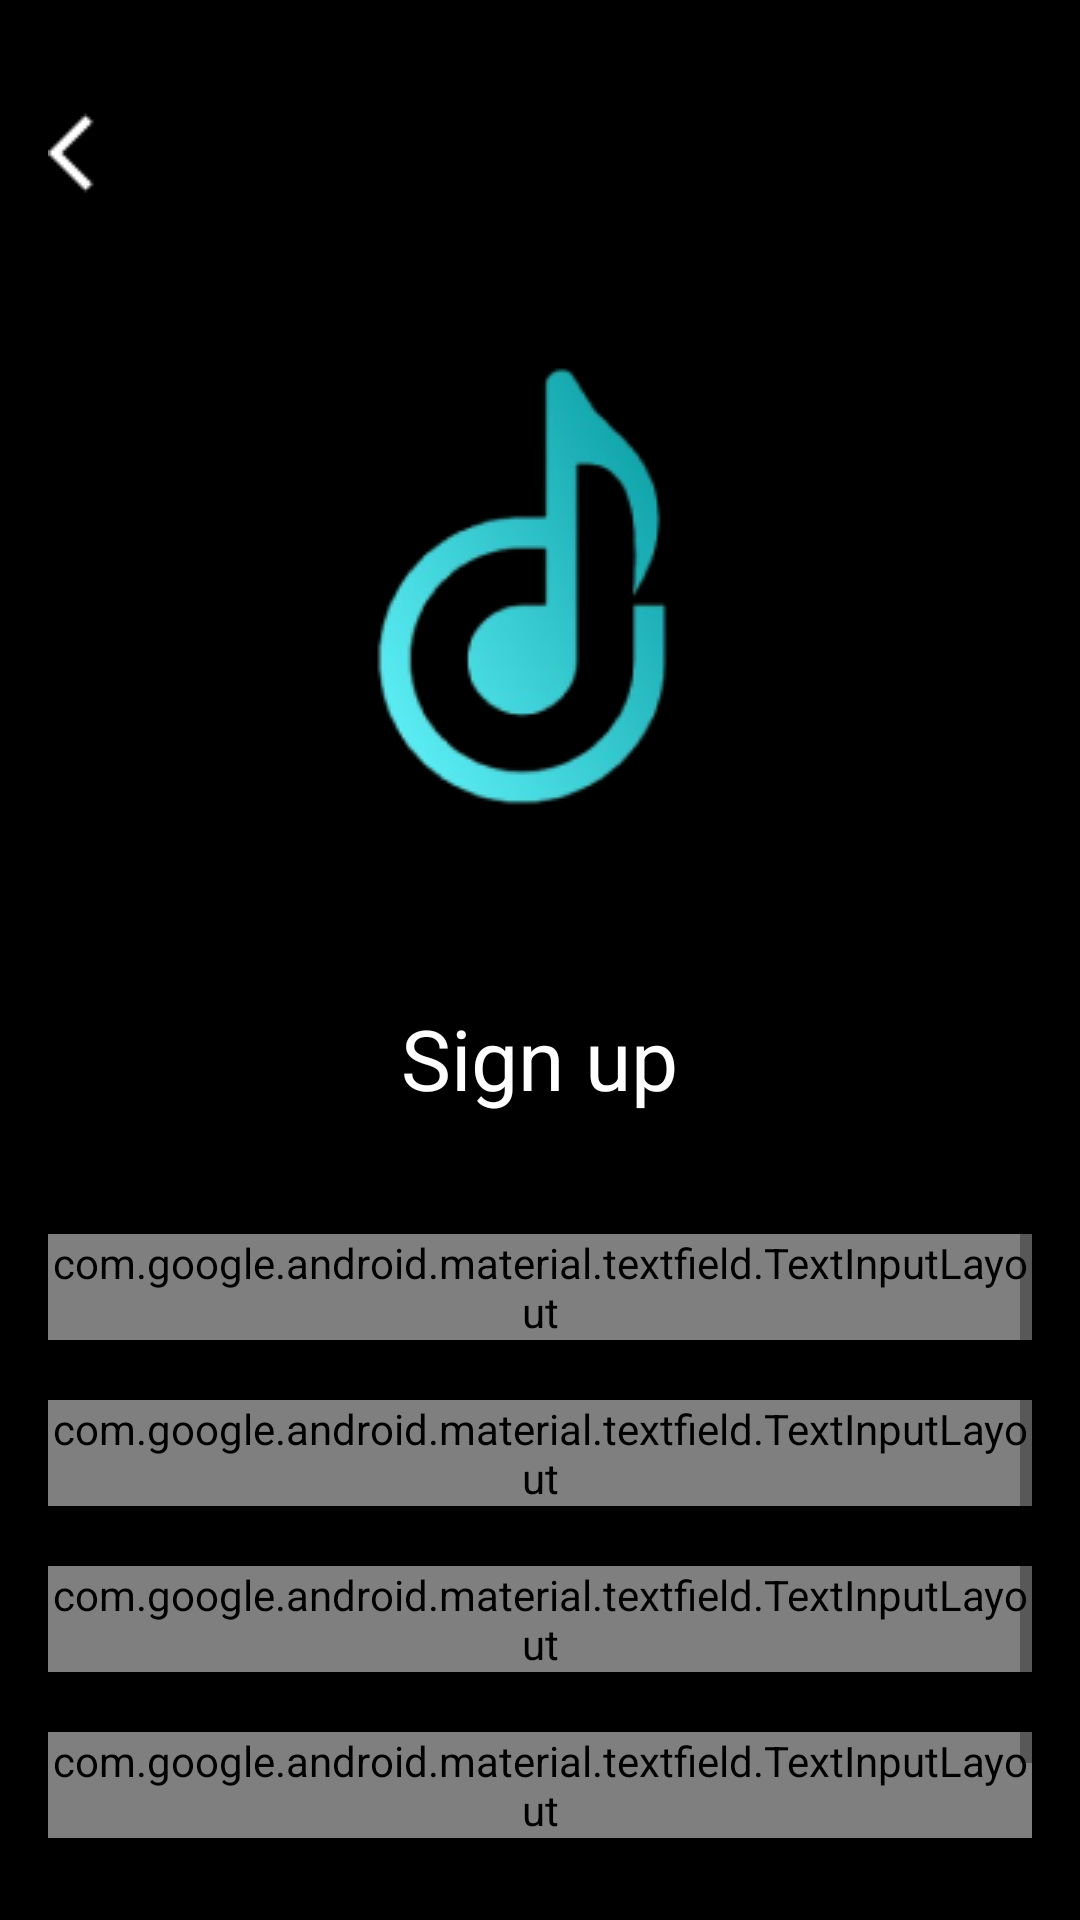

This screen was rendered from an Android layout file. Write that file and the resources it references.
<!-- AndroidManifest.xml: application theme Theme.MusicApp -->
<!-- res/layout/signin.xml -->
<?xml version="1.0" encoding="utf-8"?>
<ScrollView xmlns:android="http://schemas.android.com/apk/res/android"
    android:layout_width="match_parent"
    android:layout_height="match_parent"
    xmlns:app="http://schemas.android.com/apk/res-auto"
    android:background="#000000"
    android:padding="16dp">
    <LinearLayout
        android:layout_width="match_parent"
        android:layout_height="wrap_content"
        android:orientation="vertical">

        <ImageView
            android:id="@+id/backArrow"
            android:layout_width="wrap_content"
            android:layout_height="wrap_content"
            android:src="@drawable/material_symbols_arrow_back_ios"
            android:layout_marginTop="20dp"
            />

        <ImageView
            android:id="@+id/image_view"
            android:layout_width="wrap_content"
            android:layout_height="wrap_content"
            android:layout_gravity="center_horizontal"
            android:layout_marginTop="10dp"
            android:src="@drawable/logo_app" />

        <TextView
            android:id="@+id/textview"
            android:layout_width="wrap_content"
            android:layout_height="wrap_content"
            android:layout_gravity="center_horizontal"
            android:layout_marginTop="10dp"
            android:text="Sign up"
            android:textColor="#FFFFFF"
            android:textSize="28sp" />

        <com.google.android.material.textfield.TextInputLayout
            android:id="@+id/UsernameInputLayout"
            android:layout_width="match_parent"
            android:layout_height="wrap_content"
            android:layout_marginTop="40dp"
            android:hint="Username">
            <com.google.android.material.textfield.TextInputEditText
                android:id="@+id/username"
                android:layout_width="match_parent"
                android:layout_height="wrap_content"
                android:textColorHint="#AAAAAA"
                android:drawableStart="@drawable/vector"
                android:drawablePadding="10dp" />
        </com.google.android.material.textfield.TextInputLayout>

        <TextView
            android:id="@+id/usernameErrorText"
            android:layout_width="match_parent"
            android:layout_height="wrap_content"
            android:textColor="@android:color/holo_red_light"
            android:visibility="gone"
            android:ellipsize="end"
            android:singleLine="true"/>


        <com.google.android.material.textfield.TextInputLayout
            android:id="@+id/passwordInputLayout"
            android:layout_width="match_parent"
            android:layout_height="wrap_content"
            android:hint="Password"
            app:passwordToggleEnabled="true"
            android:layout_marginTop="20dp">
            <com.google.android.material.textfield.TextInputEditText
                android:id="@+id/password"
                android:layout_width="match_parent"
                android:layout_height="wrap_content"
                android:inputType="textPassword"
                android:textColorHint="#AAAAAA"
                android:drawableStart="@drawable/lock"
                android:drawablePadding="10dp" />
        </com.google.android.material.textfield.TextInputLayout>
        <TextView
            android:id="@+id/passwordErrorText"
            android:layout_width="match_parent"
            android:layout_height="wrap_content"
            android:textColor="@android:color/holo_red_light"
            android:visibility="gone"
            android:ellipsize="end"
            android:singleLine="true"/>

        <com.google.android.material.textfield.TextInputLayout
            android:id="@+id/RepasswordInputLayout"
            android:layout_width="match_parent"
            android:layout_height="wrap_content"
            android:hint="Confirm Password"
            app:passwordToggleEnabled="true"
            android:layout_marginTop="20dp">
            <com.google.android.material.textfield.TextInputEditText
                android:id="@+id/repassword"
                android:layout_width="match_parent"
                android:layout_height="wrap_content"
                android:inputType="textPassword"
                android:textColorHint="#AAAAAA"
                android:drawableStart="@drawable/lock"
                android:drawablePadding="10dp" />
        </com.google.android.material.textfield.TextInputLayout>

        <com.google.android.material.textfield.TextInputLayout
            android:id="@+id/emailInputLayout"
            android:layout_width="match_parent"
            android:layout_height="wrap_content"
            android:layout_marginTop="20dp"
            android:hint="Email">
            <com.google.android.material.textfield.TextInputEditText
                android:id="@+id/Email"
                android:layout_width="match_parent"
                android:layout_height="wrap_content"
                android:textColorHint="#AAAAAA"
                android:drawableStart="@drawable/mail"
                android:drawablePadding="10dp" />
        </com.google.android.material.textfield.TextInputLayout>
        <TextView
            android:id="@+id/emailErrorText"
            android:layout_width="match_parent"
            android:layout_height="wrap_content"
            android:textColor="@android:color/holo_red_light"
            android:visibility="gone"
            android:ellipsize="end"
            android:singleLine="true"/>

        <Button
            android:id="@+id/SignButton"
            android:layout_width="match_parent"
            android:layout_height="wrap_content"
            android:layout_marginTop="20dp"
            android:backgroundTint="#00C0FF"
            android:text="Sign in"
            android:textColor="#FFFFFF"
            android:textSize="20sp"
            android:textStyle="bold" />
    </LinearLayout>
</ScrollView>
<!-- resources referenced by this layout -->
<resources>
  <!-- drawable lock: png bitmap (drawable, 294 bytes) -->
  <!-- drawable logo_app: png bitmap (drawable, 14951 bytes) -->
  <!-- drawable material_symbols_arrow_back_ios: png bitmap (drawable, 202 bytes) -->
  <!-- drawable vector: png bitmap (drawable, 321 bytes) -->
  <style name="Theme.MusicApp" parent="android:Theme.Material.Light.NoActionBar" />
</resources>
